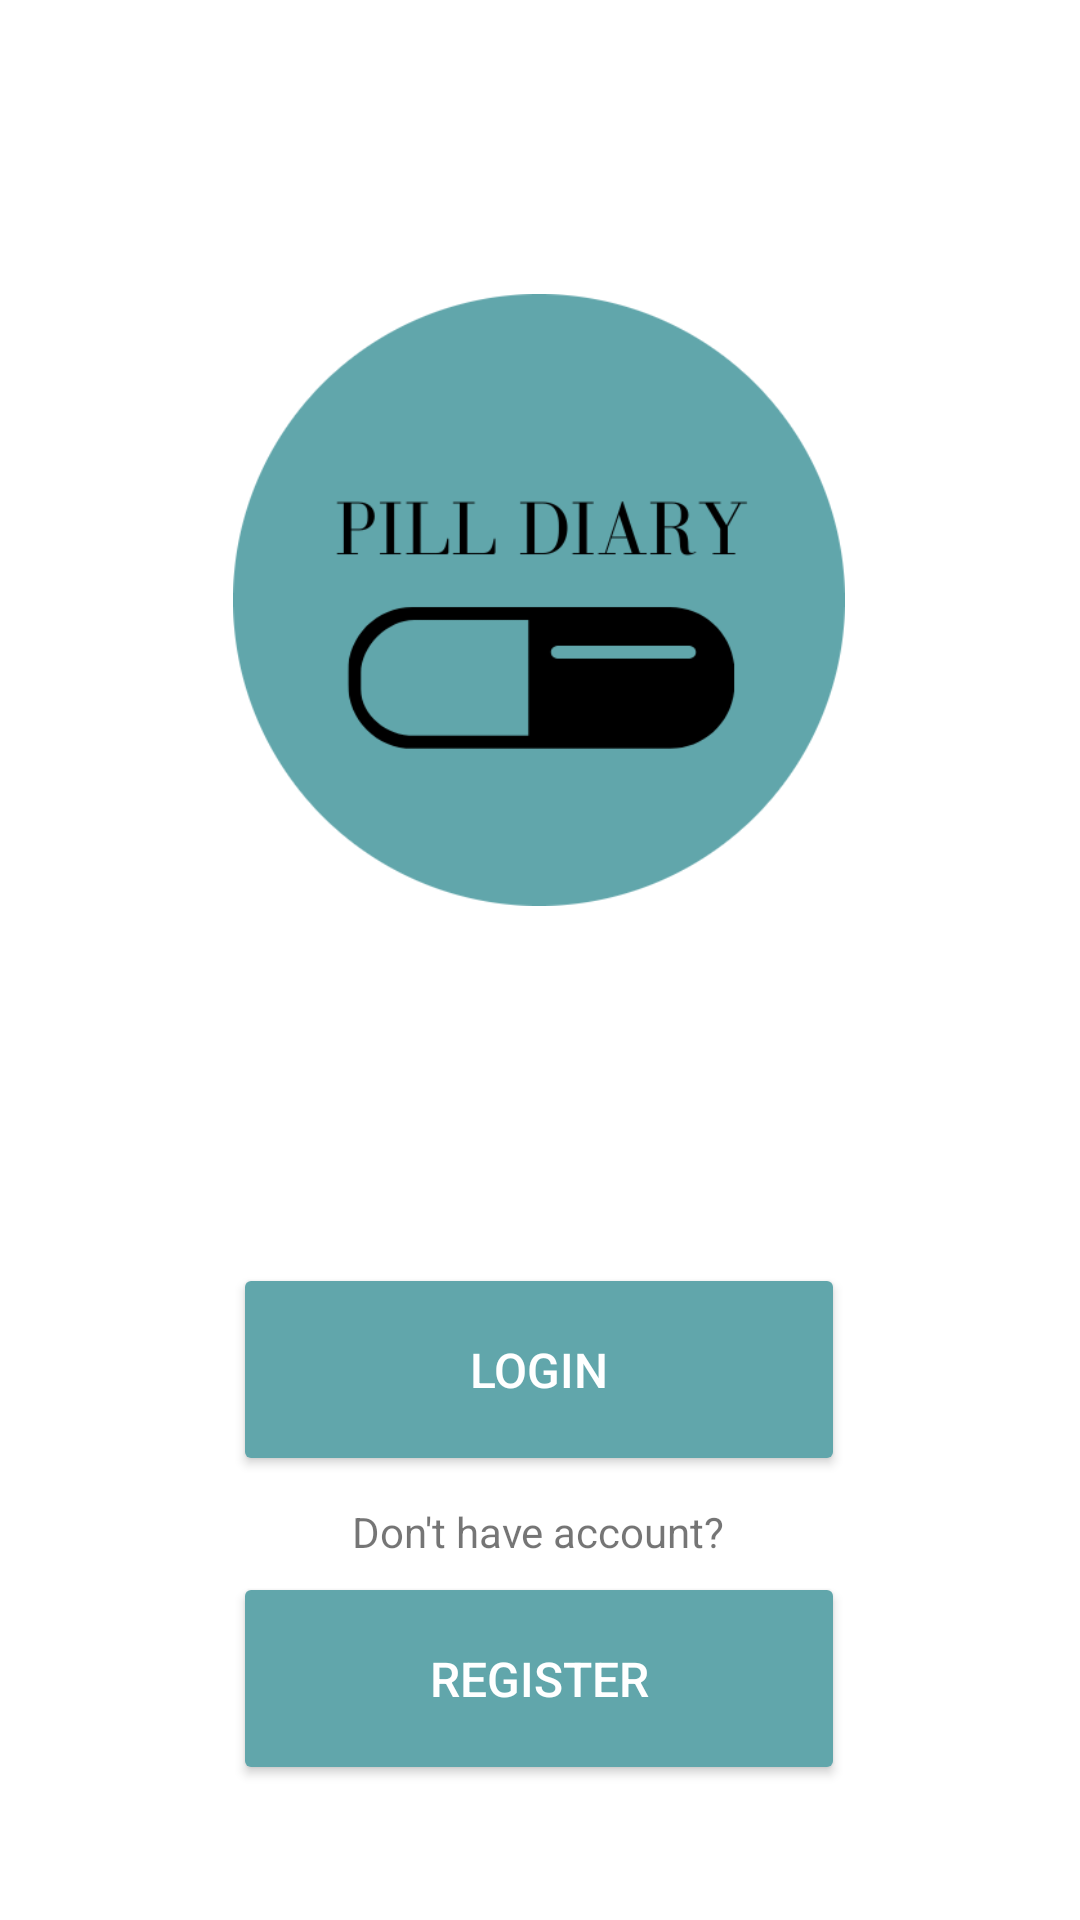

Produce the Android XML layout that renders to this screen, including the resource entries it uses.
<!-- AndroidManifest.xml: application theme Theme.PillDiary -->
<!-- res/layout/activity_main.xml -->
<?xml version="1.0" encoding="utf-8"?>
<androidx.constraintlayout.widget.ConstraintLayout xmlns:android="http://schemas.android.com/apk/res/android"
    xmlns:app="http://schemas.android.com/apk/res-auto"
    xmlns:tools="http://schemas.android.com/tools"
    android:id="@+id/root_element"
    android:layout_width="match_parent"
    android:layout_height="match_parent"
    android:visibility="visible"
    tools:context=".MainActivity">

    <ImageView
        android:id="@+id/imageView"
        android:layout_width="204dp"
        android:layout_height="214dp"
        app:layout_constraintBottom_toBottomOf="parent"
        app:layout_constraintEnd_toEndOf="parent"
        app:layout_constraintHorizontal_bias="0.497"
        app:layout_constraintStart_toStartOf="parent"
        app:layout_constraintTop_toTopOf="parent"
        app:layout_constraintVertical_bias="0.218"
        app:srcCompat="@drawable/pilldiarylogo" />

    <androidx.constraintlayout.widget.Guideline
        android:id="@+id/guideline5"
        android:layout_width="wrap_content"
        android:layout_height="wrap_content"
        android:orientation="horizontal"
        app:layout_constraintGuide_percent="0.7" />

    <androidx.constraintlayout.widget.Guideline
        android:id="@+id/guideline3"
        android:layout_width="wrap_content"
        android:layout_height="wrap_content"
        android:orientation="horizontal"
        app:layout_constraintGuide_percent="0.94" />

    <Button
        android:id="@+id/btnLogin"
        android:layout_width="204dp"
        android:layout_height="71dp"
        android:layout_marginBottom="148dp"
        android:backgroundTint="@color/pill_diary_color"
        android:text="Login"
        android:textColor="@color/white"
        android:textSize="16sp"
        app:layout_constraintBottom_toBottomOf="parent"
        app:layout_constraintEnd_toEndOf="parent"
        app:layout_constraintHorizontal_bias="0.497"
        app:layout_constraintStart_toStartOf="parent" />

    <Button
        android:id="@+id/btnRegister"
        android:layout_width="204dp"
        android:layout_height="71dp"
        android:layout_marginTop="4dp"
        android:backgroundTint="@color/pill_diary_color"
        android:text="Register"
        android:textColor="@color/white"
        android:textSize="16sp"
        app:layout_constraintEnd_toEndOf="parent"
        app:layout_constraintHorizontal_bias="0.497"
        app:layout_constraintStart_toStartOf="parent"
        app:layout_constraintTop_toBottomOf="@+id/textView" />

    <TextView
        android:id="@+id/textView"
        android:layout_width="wrap_content"
        android:layout_height="wrap_content"
        android:text="Don't have account?"
        app:layout_constraintBottom_toBottomOf="parent"
        app:layout_constraintEnd_toEndOf="parent"
        app:layout_constraintHorizontal_bias="0.498"
        app:layout_constraintStart_toStartOf="parent"
        app:layout_constraintTop_toBottomOf="@+id/btnLogin"
        app:layout_constraintVertical_bias="0.069" />

    <androidx.constraintlayout.widget.Guideline
        android:id="@+id/guideline4"
        android:layout_width="wrap_content"
        android:layout_height="wrap_content"
        android:orientation="horizontal"
        app:layout_constraintGuide_percent="0.15" />

    <androidx.constraintlayout.widget.Guideline
        android:id="@+id/guideline6"
        android:layout_width="wrap_content"
        android:layout_height="wrap_content"
        android:orientation="horizontal"
        app:layout_constraintGuide_percent="0.4514364" />

    <androidx.constraintlayout.widget.Guideline
        android:id="@+id/guideline7"
        android:layout_width="wrap_content"
        android:layout_height="wrap_content"
        android:orientation="vertical"
        app:layout_constraintGuide_begin="102dp" />

    <androidx.constraintlayout.widget.Guideline
        android:id="@+id/guideline8"
        android:layout_width="wrap_content"
        android:layout_height="wrap_content"
        android:orientation="vertical"
        app:layout_constraintGuide_begin="307dp" />

    <androidx.constraintlayout.widget.Guideline
        android:id="@+id/guideline9"
        android:layout_width="wrap_content"
        android:layout_height="wrap_content"
        android:orientation="horizontal"
        app:layout_constraintGuide_percent="0.84" />

    <androidx.constraintlayout.widget.Guideline
        android:id="@+id/guideline10"
        android:layout_width="wrap_content"
        android:layout_height="wrap_content"
        android:orientation="horizontal"
        app:layout_constraintGuide_percent="0.8" />

</androidx.constraintlayout.widget.ConstraintLayout>
<!-- resources referenced by this layout -->
<resources>
  <color name="pill_diary_color">#61A6AB</color>
  <color name="white">#FFFFFFFF</color>
  <!-- drawable pilldiarylogo: png bitmap (drawable, 25402 bytes) -->
  <style name="Theme.PillDiary" parent="Theme.MaterialComponents.DayNight.DarkActionBar">
          
          <item name="colorPrimary">@color/teal_700</item>
          <item name="colorPrimaryVariant">@color/purple_700</item>
          <item name="colorOnPrimary">@color/white</item>
          
          <item name="colorSecondary">@color/teal_200</item>
          <item name="colorSecondaryVariant">@color/teal_700</item>
          <item name="colorOnSecondary">@color/black</item>
          
          <item name="android:statusBarColor" tools:targetApi="l">?attr/colorPrimaryVariant</item>
          
      </style>
  <color name="teal_700">#FF018786</color>
  <color name="purple_700">#FF3700B3</color>
  <color name="teal_200">#FF03DAC5</color>
  <color name="black">#FF000000</color>
</resources>
